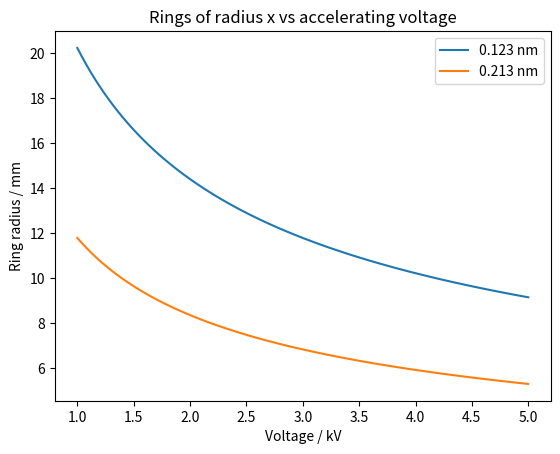

Write Python code to recreate this figure.
import matplotlib
matplotlib.use("Agg")
import matplotlib.pyplot as plt, numpy as np

# constant definitions
e = 1.602176620898e-19
h = 6.626e-34
c = 2.998e8
massE = 9.1093837e-31

r = 65e-3

dValues = {
    
    "0.123 nm": 0.123e-9,
    "0.213 nm": 0.213e-9 
    
}

voltages = np.linspace(1000, 5000, 100)

# loop through d values
for label, d in dValues.items():
    
    # calculations
    wavelengths = h/np.sqrt(2*massE * e * voltages)
    phi = np.arcsin(wavelengths/(2*d))
    x = r * np.sin(2*phi)
    
    plt.plot(voltages/1000, x*1000, label=label)
    plt.title("Rings of radius x vs accelerating voltage")
    plt.xlabel("Voltage / kV")
    plt.ylabel("Ring radius / mm")
    plt.legend() 
    
plt.savefig('task6.png')
